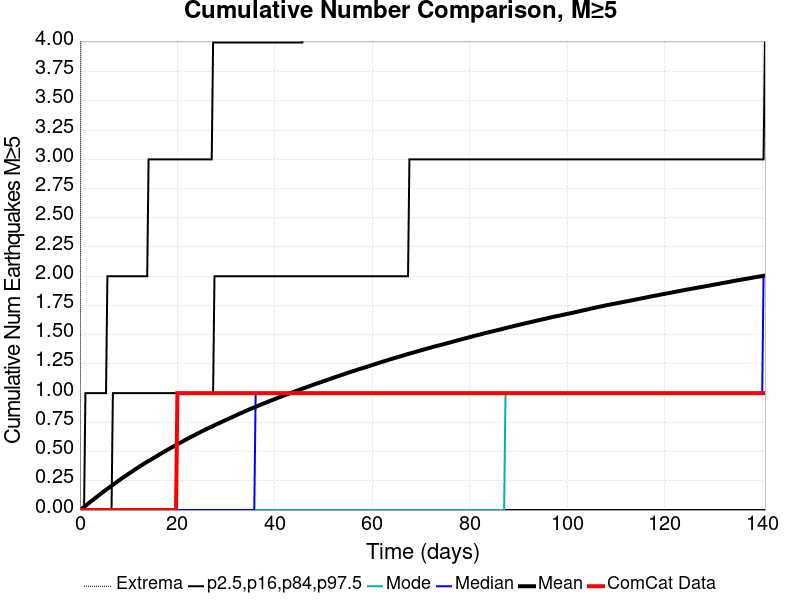

The table this chart was drawn from, first rows:
Time (days), ComCat Data, Simulation Mean, Simulation Median, Simulation Mode, Simulation Minimum, Simulation Maximum, 2.5 %-ile, 16 %-ile, 84 %-ile, 97.5 %-ile
0.0, 0.0, 0.0, 0.0, 0.0, 0.0, 0.0, 0.0, 0.0, 0.0, 0.0
0.2816, 0.0, 0.00851, 0.0, 0.0, 0.0, 6.0, 0.0, 0.0, 0.0, 0.0
0.5632, 0.0, 0.01735, 0.0, 0.0, 0.0, 9.0, 0.0, 0.0, 0.0, 0.0
0.8448, 0.0, 0.02633, 0.0, 0.0, 0.0, 11.0, 0.0, 0.0, 0.0, 0.0
1.126, 0.0, 0.03558, 0.0, 0.0, 0.0, 11.0, 0.0, 0.0, 0.0, 1.0
1.408, 0.0, 0.04535, 0.0, 0.0, 0.0, 11.0, 0.0, 0.0, 0.0, 1.0
1.69, 0.0, 0.05477, 0.0, 0.0, 0.0, 12.0, 0.0, 0.0, 0.0, 1.0
1.971, 0.0, 0.06443, 0.0, 0.0, 0.0, 12.0, 0.0, 0.0, 0.0, 1.0
2.253, 0.0, 0.07384, 0.0, 0.0, 0.0, 12.0, 0.0, 0.0, 0.0, 1.0
2.535, 0.0, 0.08276, 0.0, 0.0, 0.0, 12.0, 0.0, 0.0, 0.0, 1.0
2.816, 0.0, 0.09167, 0.0, 0.0, 0.0, 12.0, 0.0, 0.0, 0.0, 1.0
3.098, 0.0, 0.1011, 0.0, 0.0, 0.0, 13.0, 0.0, 0.0, 0.0, 1.0
3.379, 0.0, 0.1104, 0.0, 0.0, 0.0, 13.0, 0.0, 0.0, 0.0, 1.0
3.661, 0.0, 0.1192, 0.0, 0.0, 0.0, 13.0, 0.0, 0.0, 0.0, 1.0
3.943, 0.0, 0.1284, 0.0, 0.0, 0.0, 14.0, 0.0, 0.0, 0.0, 1.0
4.224, 0.0, 0.1375, 0.0, 0.0, 0.0, 14.0, 0.0, 0.0, 0.0, 1.0
4.506, 0.0, 0.1466, 0.0, 0.0, 0.0, 14.0, 0.0, 0.0, 0.0, 1.0
4.787, 0.0, 0.1555, 0.0, 0.0, 0.0, 15.0, 0.0, 0.0, 0.0, 1.0
5.069, 0.0, 0.1647, 0.0, 0.0, 0.0, 16.0, 0.0, 0.0, 0.0, 1.0
5.351, 0.0, 0.1733, 0.0, 0.0, 0.0, 16.0, 0.0, 0.0, 0.0, 1.0
5.632, 0.0, 0.1814, 0.0, 0.0, 0.0, 16.0, 0.0, 0.0, 0.0, 2.0
5.914, 0.0, 0.1908, 0.0, 0.0, 0.0, 17.0, 0.0, 0.0, 0.0, 2.0
6.195, 0.0, 0.1987, 0.0, 0.0, 0.0, 17.0, 0.0, 0.0, 0.0, 2.0
6.477, 0.0, 0.2074, 0.0, 0.0, 0.0, 17.0, 0.0, 0.0, 0.0, 2.0
6.759, 0.0, 0.2163, 0.0, 0.0, 0.0, 18.0, 0.0, 0.0, 1.0, 2.0
7.04, 0.0, 0.2246, 0.0, 0.0, 0.0, 18.0, 0.0, 0.0, 1.0, 2.0
7.322, 0.0, 0.233, 0.0, 0.0, 0.0, 19.0, 0.0, 0.0, 1.0, 2.0
7.604, 0.0, 0.2414, 0.0, 0.0, 0.0, 19.0, 0.0, 0.0, 1.0, 2.0
7.885, 0.0, 0.2502, 0.0, 0.0, 0.0, 19.0, 0.0, 0.0, 1.0, 2.0
8.167, 0.0, 0.2584, 0.0, 0.0, 0.0, 19.0, 0.0, 0.0, 1.0, 2.0
8.448, 0.0, 0.2663, 0.0, 0.0, 0.0, 19.0, 0.0, 0.0, 1.0, 2.0
8.73, 0.0, 0.2747, 0.0, 0.0, 0.0, 19.0, 0.0, 0.0, 1.0, 2.0
9.012, 0.0, 0.283, 0.0, 0.0, 0.0, 19.0, 0.0, 0.0, 1.0, 2.0
9.293, 0.0, 0.291, 0.0, 0.0, 0.0, 19.0, 0.0, 0.0, 1.0, 2.0
9.575, 0.0, 0.2985, 0.0, 0.0, 0.0, 19.0, 0.0, 0.0, 1.0, 2.0
9.856, 0.0, 0.3063, 0.0, 0.0, 0.0, 19.0, 0.0, 0.0, 1.0, 2.0
10.14, 0.0, 0.3145, 0.0, 0.0, 0.0, 20.0, 0.0, 0.0, 1.0, 2.0
10.42, 0.0, 0.3222, 0.0, 0.0, 0.0, 20.0, 0.0, 0.0, 1.0, 2.0
10.7, 0.0, 0.3298, 0.0, 0.0, 0.0, 20.0, 0.0, 0.0, 1.0, 2.0
10.98, 0.0, 0.3381, 0.0, 0.0, 0.0, 20.0, 0.0, 0.0, 1.0, 2.0
11.26, 0.0, 0.346, 0.0, 0.0, 0.0, 20.0, 0.0, 0.0, 1.0, 2.0
11.55, 0.0, 0.3538, 0.0, 0.0, 0.0, 21.0, 0.0, 0.0, 1.0, 2.0
11.83, 0.0, 0.3612, 0.0, 0.0, 0.0, 21.0, 0.0, 0.0, 1.0, 2.0
12.11, 0.0, 0.3686, 0.0, 0.0, 0.0, 21.0, 0.0, 0.0, 1.0, 2.0
12.39, 0.0, 0.3767, 0.0, 0.0, 0.0, 21.0, 0.0, 0.0, 1.0, 2.0
12.67, 0.0, 0.3841, 0.0, 0.0, 0.0, 21.0, 0.0, 0.0, 1.0, 2.0
12.95, 0.0, 0.3912, 0.0, 0.0, 0.0, 22.0, 0.0, 0.0, 1.0, 2.0
13.24, 0.0, 0.3989, 0.0, 0.0, 0.0, 23.0, 0.0, 0.0, 1.0, 2.0
13.52, 0.0, 0.4058, 0.0, 0.0, 0.0, 23.0, 0.0, 0.0, 1.0, 2.0
13.8, 0.0, 0.4129, 0.0, 0.0, 0.0, 24.0, 0.0, 0.0, 1.0, 2.0
14.08, 0.0, 0.4197, 0.0, 0.0, 0.0, 24.0, 0.0, 0.0, 1.0, 3.0
14.36, 0.0, 0.4265, 0.0, 0.0, 0.0, 24.0, 0.0, 0.0, 1.0, 3.0
14.64, 0.0, 0.4336, 0.0, 0.0, 0.0, 24.0, 0.0, 0.0, 1.0, 3.0
14.93, 0.0, 0.4405, 0.0, 0.0, 0.0, 24.0, 0.0, 0.0, 1.0, 3.0
15.21, 0.0, 0.4476, 0.0, 0.0, 0.0, 24.0, 0.0, 0.0, 1.0, 3.0
15.49, 0.0, 0.4546, 0.0, 0.0, 0.0, 24.0, 0.0, 0.0, 1.0, 3.0
15.77, 0.0, 0.4615, 0.0, 0.0, 0.0, 24.0, 0.0, 0.0, 1.0, 3.0
16.05, 0.0, 0.4687, 0.0, 0.0, 0.0, 25.0, 0.0, 0.0, 1.0, 3.0
16.33, 0.0, 0.476, 0.0, 0.0, 0.0, 26.0, 0.0, 0.0, 1.0, 3.0
16.62, 0.0, 0.4831, 0.0, 0.0, 0.0, 26.0, 0.0, 0.0, 1.0, 3.0
... 440 more rows
